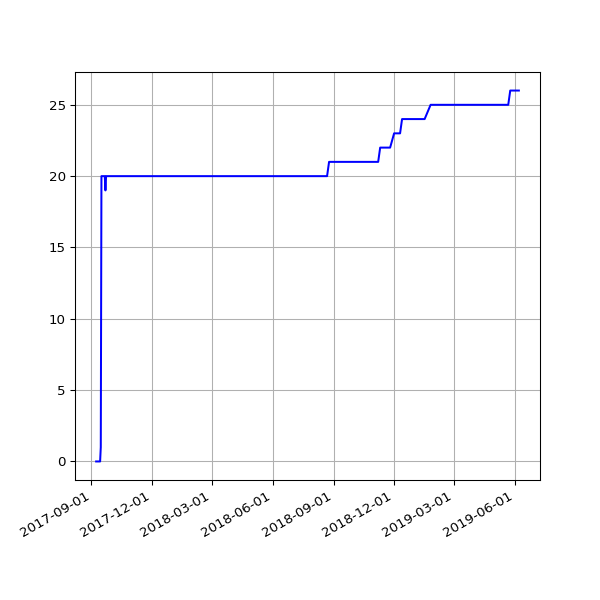

The table this chart was drawn from, first rows:
date, value
2017-09-08 05:43:55 +0100, 0
2017-09-09 05:58:56 +0100, 0
2017-09-10 06:06:28 +0100, 0
2017-09-12 06:00:22 +0100, 0
2017-09-13 06:03:49 +0100, 0
2017-09-14 06:07:11 +0100, 0
2017-09-15 06:08:14 +0100, 1
2017-09-16 06:03:38 +0100, 20
2017-09-17 06:06:52 +0100, 20
2017-09-18 06:05:33 +0100, 20
2017-09-19 06:06:18 +0100, 20
2017-09-20 06:07:26 +0100, 20
2017-09-21 06:07:17 +0100, 20
2017-09-22 06:10:41 +0100, 19
2017-09-23 06:09:58 +0100, 20
2017-09-24 06:05:40 +0100, 20
2017-09-25 06:04:02 +0100, 20
2017-09-26 06:05:00 +0100, 20
2017-09-27 06:04:44 +0100, 20
2017-09-28 06:06:47 +0100, 20
2017-09-29 06:34:56 +0100, 20
2017-09-30 06:31:17 +0100, 20
2017-10-01 06:20:22 +0100, 20
2017-10-02 06:56:19 +0100, 20
2017-10-03 06:50:29 +0100, 20
2017-10-04 06:34:24 +0100, 20
2017-10-05 06:23:34 +0100, 20
2017-10-06 06:14:22 +0100, 20
2017-10-08 06:10:11 +0100, 20
2017-10-10 06:19:06 +0100, 20
2017-10-11 06:19:52 +0100, 20
2017-10-13 06:03:34 +0100, 20
2017-10-14 06:21:09 +0100, 20
2017-10-15 06:13:21 +0100, 20
2017-10-16 06:08:39 +0100, 20
2017-10-17 06:30:11 +0100, 20
2017-10-18 06:07:48 +0100, 20
2017-10-19 06:17:38 +0100, 20
2017-10-20 06:40:17 +0100, 20
2017-10-21 06:14:54 +0100, 20
2017-10-22 06:11:47 +0100, 20
2017-10-23 06:09:58 +0100, 20
2017-10-24 06:12:38 +0100, 20
2017-10-27 06:06:09 +0100, 20
2017-10-28 08:56:43 +0100, 20
2017-10-30 06:19:42 +0000, 20
2017-10-31 06:10:27 +0000, 20
2017-11-01 06:12:32 +0000, 20
2017-11-07 06:07:43 +0000, 20
2017-11-10 06:15:34 +0000, 20
2017-11-11 06:09:17 +0000, 20
2017-11-12 06:07:18 +0000, 20
2017-11-13 06:14:34 +0000, 20
2017-11-14 06:19:30 +0000, 20
2017-11-15 06:06:09 +0000, 20
2017-11-16 06:15:12 +0000, 20
2017-11-17 06:12:37 +0000, 20
2017-11-18 05:43:51 +0000, 20
2017-11-19 06:18:08 +0000, 20
2017-11-20 06:19:27 +0000, 20
... 161 more rows
